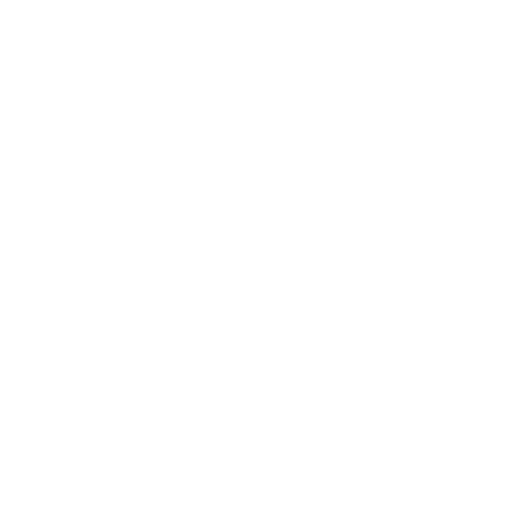
t = 0.00 s
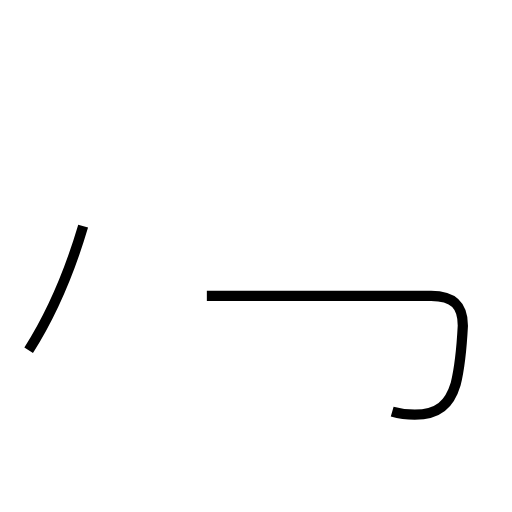
t = 1.61 s
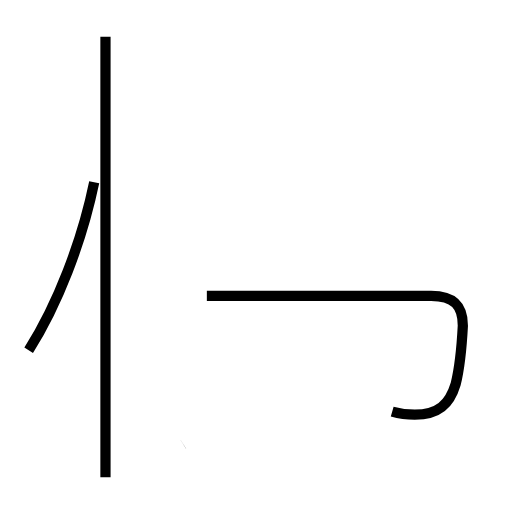
t = 3.03 s
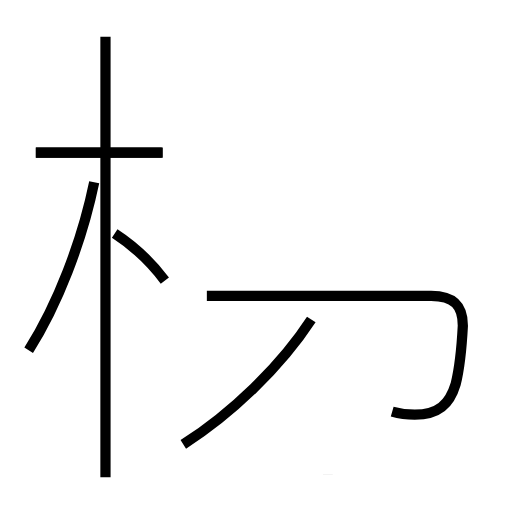
t = 4.50 s
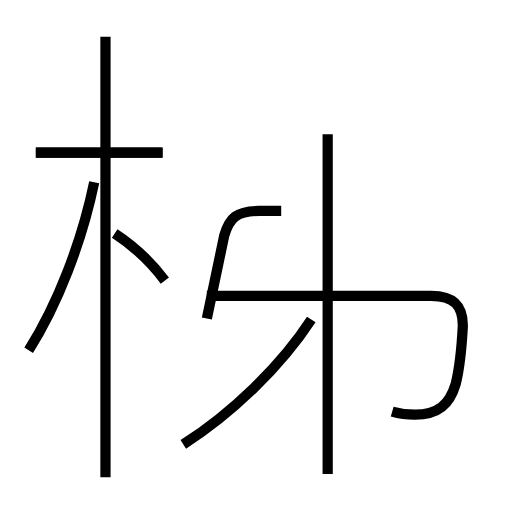
t = 5.95 s
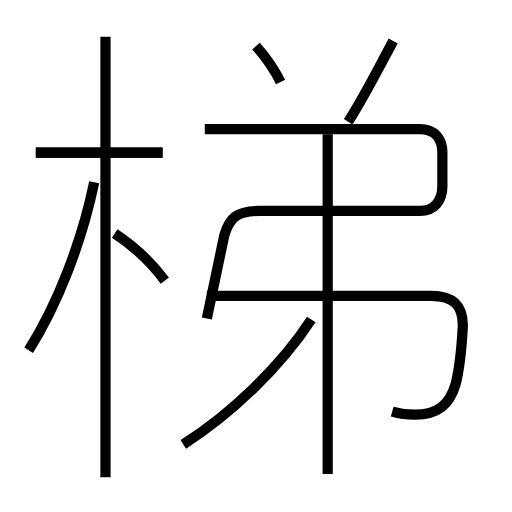
t = 7.70 s

The animated SVG that drew these frames (rendered in a browser with its animation timeline set to each time). Animation: 11 SMIL elements (animate=11); one cycle of 7.70 s.

<?xml version='1.0' encoding='utf-8'?>
<svg viewBox="0.0 -6.0 50.0 50.0" version="1.1" xmlns="http://www.w3.org/2000/svg"><rect x="-1000" y="-1000" width="2000" height="2000" stroke="white" fill="white" /><g style="fill:none;stroke:#000000;stroke-width:1"><path d="M 38.3 -3.8 C 39.0 -3.6 39.9 -3.5 40.5 -3.5 C 42.8 -3.5 43.9 -4.5 44.5 -6.5 C 44.9 -8.1 45.1 -10.3 45.2 -12.2 C 45.2 -14.1 44.4 -15.1 42.1 -15.1 L 20.2 -15.1 " transform="translate(0.0 38.0)" stroke-dasharray="40.262924312752965" stroke-dashoffset="40.262924312752965"><animate attributeName="stroke-dashoffset" from="40.262924312752965" to="0" dur="1.207887729382589s" begin="0s" fill="freeze" /></path><path d="M 2.8 -9.8 C 5.6 -14.2 8.0 -20.4 9.2 -26.2 " transform="translate(0.0 38.0)" stroke-dasharray="17.691938281887836" stroke-dashoffset="17.691938281887836"><animate attributeName="stroke-dashoffset" from="17.691938281887836" to="0" dur="0.530758148456635s" begin="1.207887729382589s" fill="freeze" /></path><path d="M 10.3 2.6 L 10.3 -40.4 " transform="translate(0.0 38.0)" stroke-dasharray="43.0" stroke-dashoffset="43.0"><animate attributeName="stroke-dashoffset" from="43.0" to="0" dur="1.29s" begin="1.738645877839224s" fill="freeze" /></path><path d="M 17.9 -0.6 C 22.6 -3.6 27.4 -8.2 30.4 -12.8 " transform="translate(0.0 38.0)" stroke-dasharray="17.586418802074473" stroke-dashoffset="17.586418802074473"><animate attributeName="stroke-dashoffset" from="17.586418802074473" to="0" dur="0.5275925640622342s" begin="3.028645877839224s" fill="freeze" /></path><path d="M 16.1 -16.6 C 14.9 -18.2 13.2 -19.9 11.2 -21.2 " transform="translate(0.0 38.0)" stroke-dasharray="6.754074813549864" stroke-dashoffset="6.754074813549864"><animate attributeName="stroke-dashoffset" from="6.754074813549864" to="0" dur="0.20262224440649593s" begin="3.556238441901458s" fill="freeze" /></path><path d="M 15.8 -29.1 L 3.5 -29.1 " transform="translate(0.0 38.0)" stroke-dasharray="12.3" stroke-dashoffset="12.3"><animate attributeName="stroke-dashoffset" from="12.3" to="0" dur="0.369s" begin="3.758860686307954s" fill="freeze" /></path><path d="M 15.9 -29.1 L 3.5 -29.1 " transform="translate(0.0 38.0)" stroke-dasharray="12.4" stroke-dashoffset="12.4"><animate attributeName="stroke-dashoffset" from="12.4" to="0" dur="0.372s" begin="4.127860686307954s" fill="freeze" /></path><path d="M 32.0 2.3 L 32.0 -30.9 " transform="translate(0.0 38.0)" stroke-dasharray="33.199999999999996" stroke-dashoffset="33.199999999999996"><animate attributeName="stroke-dashoffset" from="33.199999999999996" to="0" dur="0.9959999999999999s" begin="4.4998606863079536s" fill="freeze" /></path><path d="M 20.2 -12.9 L 21.9 -21.0 C 22.4 -22.7 23.1 -23.4 25.3 -23.4 L 41.0 -23.4 C 42.4 -23.4 43.2 -24.4 43.2 -25.8 L 43.2 -29.1 C 43.2 -30.5 42.4 -31.4 41.0 -31.4 L 20.0 -31.4 " transform="translate(0.0 38.0)" stroke-dasharray="60.163222852054105" stroke-dashoffset="60.163222852054105"><animate attributeName="stroke-dashoffset" from="60.163222852054105" to="0" dur="1.804896685561623s" begin="5.495860686307953s" fill="freeze" /></path><path d="M 27.4 -36.0 C 26.8 -37.2 25.8 -38.6 25.0 -39.5 " transform="translate(0.0 38.0)" stroke-dasharray="4.254185625543494" stroke-dashoffset="4.254185625543494"><animate attributeName="stroke-dashoffset" from="4.254185625543494" to="0" dur="0.12762556876630482s" begin="7.300757371869576s" fill="freeze" /></path><path d="M 34.0 -32.1 C 35.6 -34.6 37.1 -37.6 38.4 -40.0" transform="translate(0.0 38.0)" stroke-dasharray="9.04513061134649" stroke-dashoffset="9.04513061134649"><animate attributeName="stroke-dashoffset" from="9.04513061134649" to="0" dur="0.2713539183403947s" begin="7.428382940635881s" fill="freeze" /></path></g></svg>
